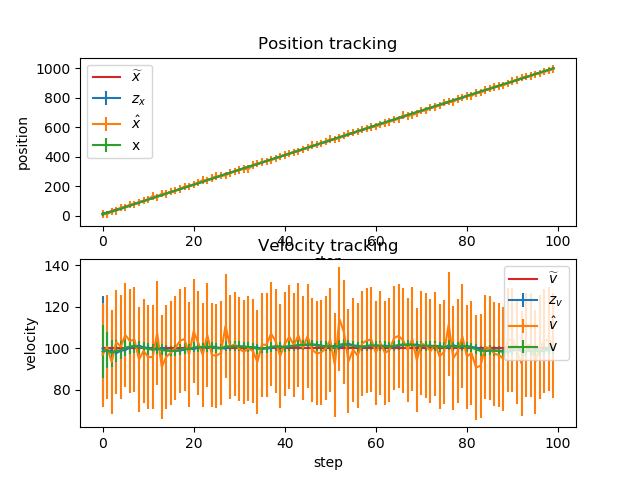

The data file committed next to this chart (first rows):
x_pred, x_pred_var, v_pred, v_pred_var, x, x_var, v, v_var, x_real, v_real, z_x, z_x_var, z_v, z_v_var
10, 25.25, 100, 25.25, 10.22, 12.56, 98.44, 12.56, 10, 100, 10.43, 25, 96.89, 25
20.06, 12.69, 98.44, 12.81, 16.09, 8.416, 99.21, 8.471, 20, 100, 8.255, 25, 100.7, 25
26.01, 8.501, 99.21, 8.721, 26.64, 6.344, 97.72, 6.466, 30, 100, 28.5, 25, 93.44, 25
36.41, 6.409, 97.72, 6.716, 35.3, 5.101, 98.86, 5.294, 40, 100, 30.95, 25, 103.1, 25
45.18, 5.154, 98.86, 5.544, 46.65, 4.273, 99.2, 4.537, 50, 100, 53.8, 25, 100.7, 25
56.57, 4.318, 99.2, 4.787, 56.29, 3.682, 100.4, 4.018, 60, 100, 54.67, 25, 106.4, 25
66.33, 3.722, 100.4, 4.268, 67.46, 3.24, 100.8, 3.646, 70, 100, 75.09, 25, 103.5, 25
77.55, 3.277, 100.8, 3.896, 77.37, 2.897, 101.3, 3.37, 80, 100, 76.04, 25, 104.2, 25
87.5, 2.931, 101.3, 3.62, 87.65, 2.623, 100.4, 3.162, 90, 100, 88.89, 25, 94.67, 25
97.69, 2.655, 100.4, 3.412, 97.98, 2.4, 100.2, 3.003, 100, 100, 100.7, 25, 98.72, 25
108, 2.43, 100.2, 3.253, 107.9, 2.215, 99.75, 2.878, 110, 100, 107.3, 25, 95.97, 25
117.9, 2.243, 99.75, 3.128, 119.2, 2.059, 99.3, 2.78, 120, 100, 133.2, 25, 95.71, 25
129.1, 2.086, 99.3, 3.03, 128.7, 1.926, 100.2, 2.703, 130, 100, 123.6, 25, 107.4, 25
138.7, 1.953, 100.2, 2.953, 139.5, 1.811, 99.21, 2.641, 140, 100, 149.7, 25, 91.02, 25
149.4, 1.838, 99.21, 2.891, 149.3, 1.712, 98.87, 2.591, 150, 100, 147.3, 25, 95.94, 25
159.2, 1.738, 98.87, 2.841, 159.3, 1.625, 98.77, 2.551, 160, 100, 161.9, 25, 97.92, 25
169.2, 1.65, 98.77, 2.801, 169.3, 1.548, 98.92, 2.519, 170, 100, 169.9, 25, 100.2, 25
179.1, 1.573, 98.92, 2.769, 179.2, 1.48, 99.39, 2.493, 180, 100, 179.5, 25, 103.6, 25
189.1, 1.505, 99.39, 2.743, 189.6, 1.42, 99.89, 2.472, 190, 100, 197.6, 25, 104.5, 25
199.6, 1.444, 99.89, 2.722, 199.4, 1.365, 99.61, 2.454, 200, 100, 197, 25, 97.04, 25
209.4, 1.39, 99.61, 2.704, 209.5, 1.317, 100.4, 2.44, 210, 100, 210.9, 25, 108.2, 25
219.5, 1.341, 100.4, 2.69, 219.7, 1.273, 100.7, 2.429, 220, 100, 222.5, 25, 102.7, 25
229.7, 1.297, 100.7, 2.679, 230.3, 1.233, 100.3, 2.42, 230, 100, 241.8, 25, 96.78, 25
240.4, 1.257, 100.3, 2.67, 240.3, 1.197, 100.9, 2.412, 240, 100, 238.1, 25, 106.5, 25
250.3, 1.221, 100.9, 2.662, 250.5, 1.164, 100.5, 2.406, 250, 100, 254, 25, 96.78, 25
260.6, 1.188, 100.5, 2.656, 260.9, 1.135, 100.1, 2.401, 260, 100, 268.6, 25, 96.48, 25
270.9, 1.159, 100.1, 2.651, 270.9, 1.107, 99.89, 2.397, 270, 100, 270, 25, 97.85, 25
280.9, 1.131, 99.89, 2.647, 280.5, 1.082, 100.9, 2.393, 280, 100, 271.3, 25, 110.8, 25
290.6, 1.106, 100.9, 2.643, 290.5, 1.059, 100.9, 2.391, 290, 100, 290, 25, 100.8, 25
300.6, 1.083, 100.9, 2.641, 300.6, 1.038, 101, 2.388, 300, 100, 299.2, 25, 102, 25
310.7, 1.062, 101, 2.638, 310.7, 1.019, 100.9, 2.386, 310, 100, 310.1, 25, 99.74, 25
320.7, 1.043, 100.9, 2.636, 320.6, 1.001, 100.7, 2.385, 320, 100, 316.1, 25, 98.35, 25
330.6, 1.025, 100.7, 2.635, 330, 0.9844, 100.6, 2.384, 330, 100, 314.9, 25, 99.9, 25
340.1, 1.008, 100.6, 2.634, 340.2, 0.9692, 100.4, 2.383, 340, 100, 342.6, 25, 98.77, 25
350.2, 0.993, 100.4, 2.633, 350.3, 0.9551, 99.76, 2.382, 350, 100, 352.9, 25, 93.5, 25
360.3, 0.9789, 99.76, 2.632, 360.4, 0.942, 99.94, 2.381, 360, 100, 362.6, 25, 101.7, 25
370.4, 0.9658, 99.94, 2.631, 370.3, 0.9299, 100.1, 2.381, 370, 100, 368.3, 25, 101.7, 25
380.3, 0.9537, 100.1, 2.631, 380.2, 0.9187, 100.8, 2.38, 380, 100, 376.6, 25, 107.1, 25
390.2, 0.9425, 100.8, 2.63, 390.1, 0.9082, 101, 2.38, 390, 100, 387.5, 25, 103.4, 25
400.2, 0.932, 101, 2.63, 400.3, 0.8985, 100.6, 2.38, 400, 100, 403.1, 25, 96.24, 25
410.4, 0.9223, 100.6, 2.63, 410.5, 0.8895, 100.7, 2.379, 410, 100, 412.4, 25, 102, 25
420.5, 0.9133, 100.7, 2.629, 420.6, 0.8811, 101.2, 2.379, 420, 100, 422.8, 25, 105.5, 25
430.7, 0.9049, 101.2, 2.629, 430.7, 0.8733, 101.2, 2.379, 430, 100, 430.4, 25, 101.6, 25
440.9, 0.8971, 101.2, 2.629, 440.7, 0.866, 101.7, 2.379, 440, 100, 437, 25, 106.2, 25
450.9, 0.8898, 101.7, 2.629, 450.8, 0.8592, 101.5, 2.379, 450, 100, 448.2, 25, 100.2, 25
460.9, 0.883, 101.5, 2.629, 460.9, 0.8529, 102, 2.379, 460, 100, 460.9, 25, 105.9, 25
471.1, 0.8767, 102, 2.629, 471.4, 0.847, 101.7, 2.378, 470, 100, 478.6, 25, 99.37, 25
481.6, 0.8707, 101.7, 2.628, 481.5, 0.8414, 101.3, 2.378, 480, 100, 480.8, 25, 97.57, 25
491.7, 0.8652, 101.3, 2.628, 491.6, 0.8363, 101, 2.378, 490, 100, 489.4, 25, 98.03, 25
501.7, 0.8601, 101, 2.628, 501.8, 0.8315, 100.9, 2.378, 500, 100, 504.2, 25, 100, 25
511.9, 0.8552, 100.9, 2.628, 512.1, 0.827, 101.2, 2.378, 510, 100, 518.7, 25, 104, 25
522.2, 0.8507, 101.2, 2.628, 522.1, 0.8227, 100.3, 2.378, 520, 100, 518, 25, 92.07, 25
532.1, 0.8465, 100.3, 2.628, 531.9, 0.8188, 101.6, 2.378, 530, 100, 525.8, 25, 114.1, 25
542.1, 0.8426, 101.6, 2.628, 542.2, 0.8151, 102.2, 2.378, 540, 100, 544.6, 25, 107.7, 25
552.4, 0.8389, 102.2, 2.628, 552.5, 0.8117, 101.4, 2.378, 550, 100, 556.8, 25, 93.77, 25
562.7, 0.8354, 101.4, 2.628, 562.7, 0.8084, 101.2, 2.378, 560, 100, 563.2, 25, 99.32, 25
572.8, 0.8322, 101.2, 2.628, 572.7, 0.8054, 100.8, 2.378, 570, 100, 570.6, 25, 96.55, 25
582.8, 0.8292, 100.8, 2.628, 582.8, 0.8026, 100.9, 2.378, 580, 100, 583.1, 25, 102.3, 25
592.9, 0.8263, 100.9, 2.628, 592.9, 0.7999, 101.2, 2.378, 590, 100, 591.5, 25, 103.8, 25
603, 0.8237, 101.2, 2.628, 603, 0.7974, 101.5, 2.378, 600, 100, 602.3, 25, 104.3, 25
... 40 more rows
